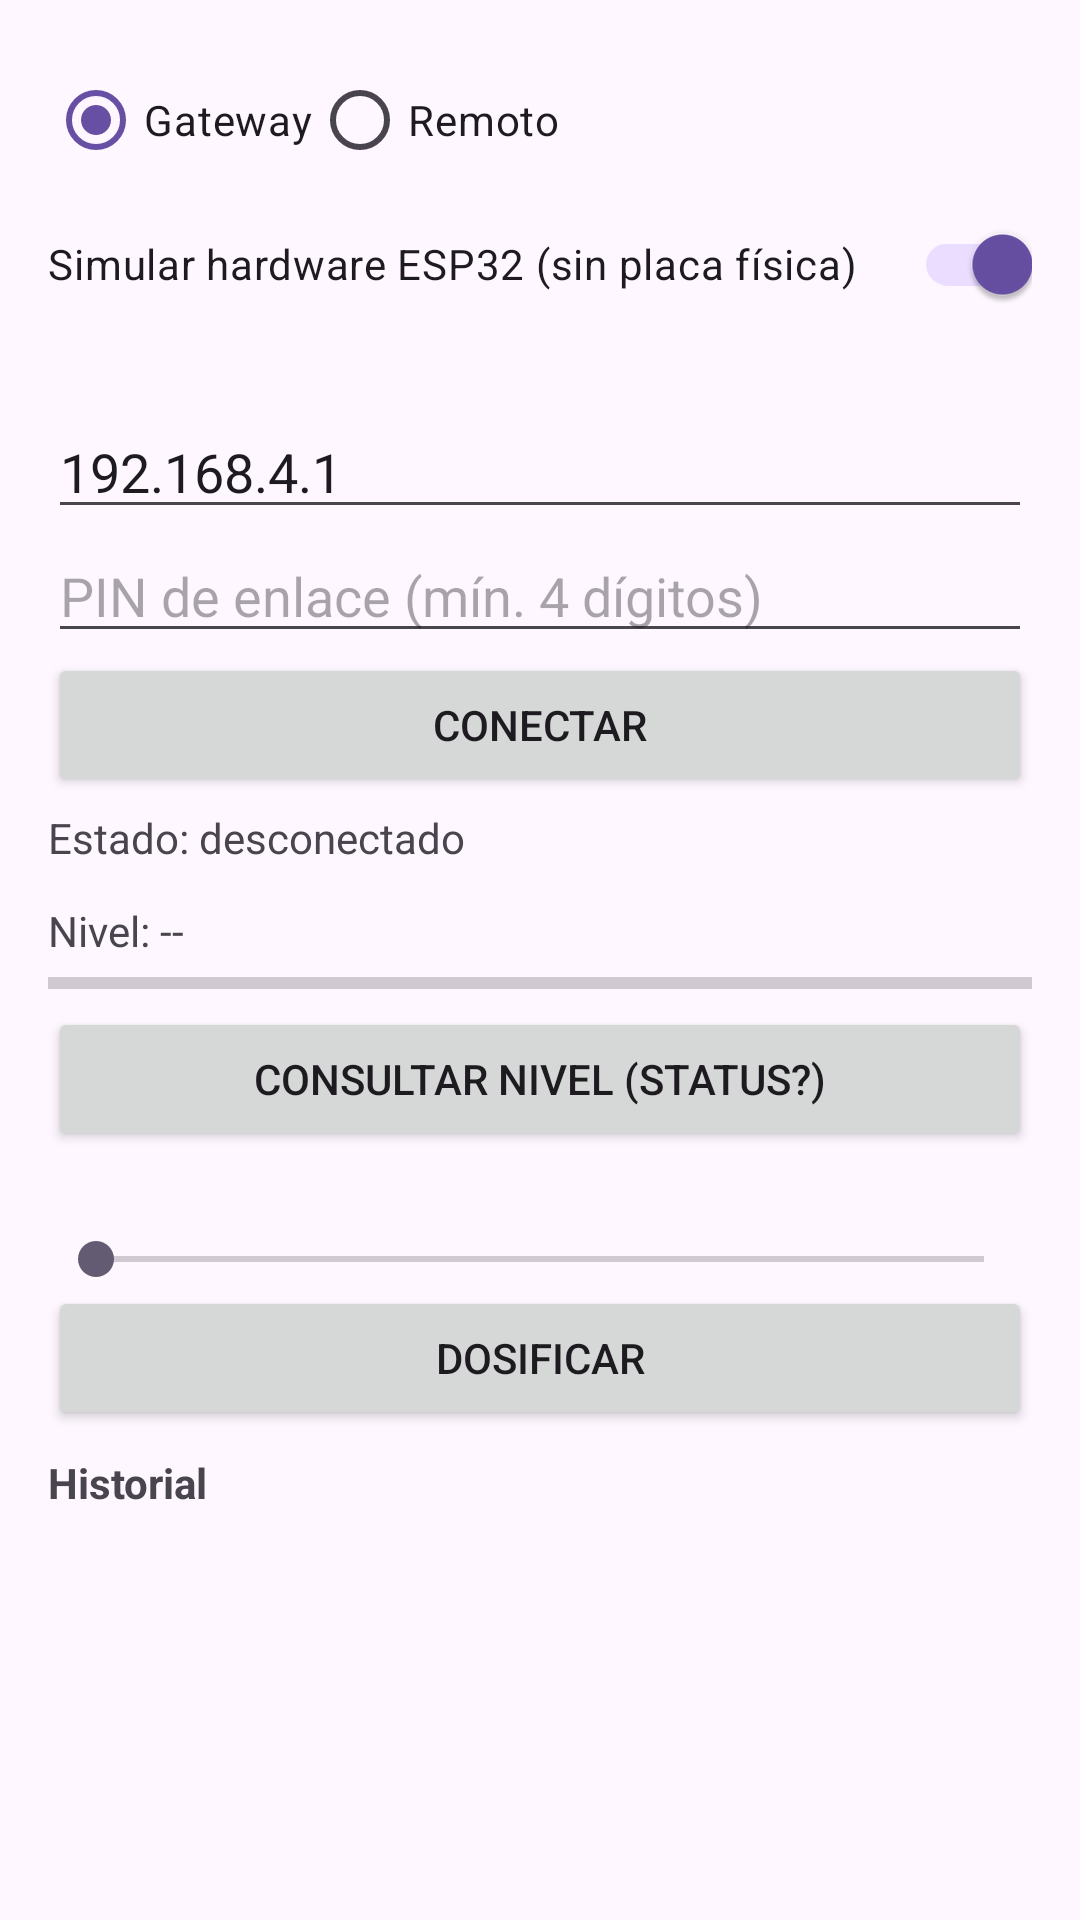

The Android layout XML behind this screen, and the referenced resources:
<!-- AndroidManifest.xml: application theme Theme.Material3.DayNight.NoActionBar -->
<!-- res/layout/activity_main.xml -->
<?xml version="1.0" encoding="utf-8"?>
<LinearLayout xmlns:android="http://schemas.android.com/apk/res/android"
    android:layout_width="match_parent"
    android:layout_height="match_parent"
    android:orientation="vertical"
    android:padding="16dp">

    <RadioGroup
        android:layout_width="match_parent"
        android:layout_height="wrap_content"
        android:orientation="horizontal">

        <RadioButton
            android:id="@+id/rbGateway"
            android:layout_width="wrap_content"
            android:layout_height="wrap_content"
            android:checked="true"
            android:text="Gateway" />

        <RadioButton
            android:id="@+id/rbRemoto"
            android:layout_width="wrap_content"
            android:layout_height="wrap_content"
            android:text="Remoto" />
    </RadioGroup>

    <com.google.android.material.switchmaterial.SwitchMaterial
        android:id="@+id/swSimulador"
        android:layout_width="match_parent"
        android:layout_height="wrap_content"
        android:checked="true"
        android:text="Simular hardware ESP32 (sin placa física)" />

    <TextView
        android:id="@+id/tvIpLocal"
        android:layout_width="wrap_content"
        android:layout_height="wrap_content"
        android:layout_marginTop="4dp" />

    <EditText
        android:id="@+id/etIp"
        android:layout_width="match_parent"
        android:layout_height="wrap_content"
        android:hint="IP destino (Remoto: IP del Gateway)"
        android:text="192.168.4.1"
        android:inputType="phone" />

    <EditText
        android:id="@+id/etPin"
        android:layout_width="match_parent"
        android:layout_height="wrap_content"
        android:hint="PIN de enlace (mín. 4 dígitos)"
        android:inputType="numberPassword" />

    <Button
        android:id="@+id/btnConectar"
        android:layout_width="match_parent"
        android:layout_height="wrap_content"
        android:text="Conectar" />

    <TextView
        android:id="@+id/tvEstado"
        android:layout_width="wrap_content"
        android:layout_height="wrap_content"
        android:text="Estado: desconectado"
        android:layout_marginTop="4dp" />

    <TextView
        android:id="@+id/tvNivel"
        android:layout_width="wrap_content"
        android:layout_height="wrap_content"
        android:layout_marginTop="12dp"
        android:text="Nivel: --" />

    <ProgressBar
        android:id="@+id/pbNivel"
        style="?android:attr/progressBarStyleHorizontal"
        android:layout_width="match_parent"
        android:layout_height="wrap_content"
        android:max="100" />

    <Button
        android:id="@+id/btnStatus"
        android:layout_width="match_parent"
        android:layout_height="wrap_content"
        android:text="Consultar nivel (STATUS?)" />

    <TextView
        android:id="@+id/tvT"
        android:layout_width="wrap_content"
        android:layout_height="wrap_content"
        android:layout_marginTop="8dp" />

    <SeekBar
        android:id="@+id/seekT"
        android:layout_width="match_parent"
        android:layout_height="wrap_content" />

    <Button
        android:id="@+id/btnDosis"
        android:layout_width="match_parent"
        android:layout_height="wrap_content"
        android:text="Dosificar" />

    <TextView
        android:layout_width="wrap_content"
        android:layout_height="wrap_content"
        android:layout_marginTop="8dp"
        android:text="Historial"
        android:textStyle="bold" />

    <androidx.recyclerview.widget.RecyclerView
        android:id="@+id/rvHist"
        android:layout_width="match_parent"
        android:layout_height="0dp"
        android:layout_weight="1" />
</LinearLayout>
<!-- resources referenced by this layout -->
<resources>

</resources>
